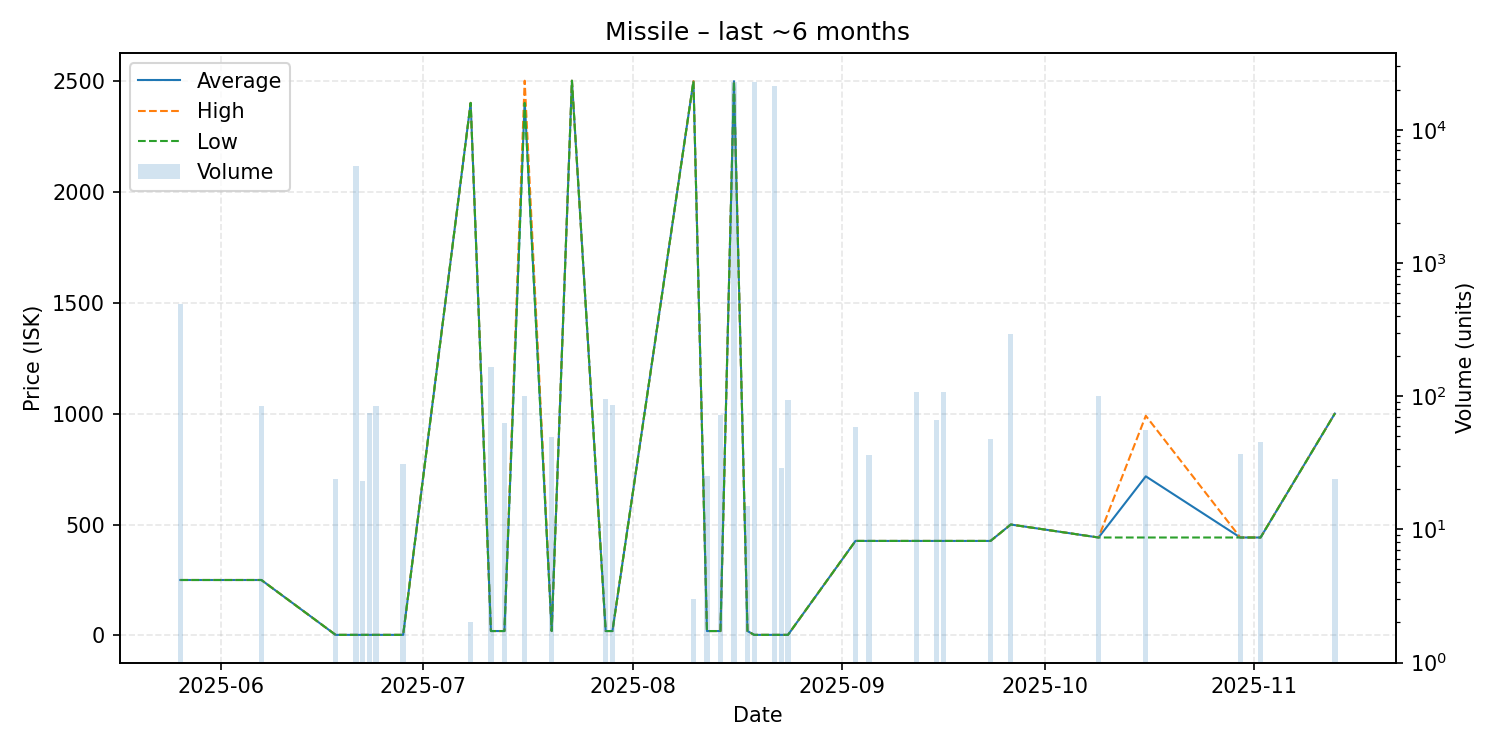

The file beside this chart, header and first rows:
date, average, highest, lowest, order_count, volume
2025-05-26, 250.0, 250.0, 250.0, 1, 488
2025-06-07, 250.0, 250.0, 250.0, 1, 84
2025-06-18, 2.7, 2.7, 2.7, 1, 24
2025-06-21, 2.71, 2.71, 2.71, 1, 5305
2025-06-22, 2.71, 2.71, 2.71, 1, 23
2025-06-23, 2.71, 2.71, 2.71, 1, 75
2025-06-24, 2.71, 2.71, 2.71, 1, 84
2025-06-28, 2.71, 2.71, 2.71, 1, 31
2025-07-08, 2400, 2400, 2400, 2, 2
2025-07-11, 20.0, 20.0, 20.0, 1, 165
2025-07-13, 20.01, 20.01, 20.01, 1, 63
2025-07-16, 2411, 2500, 2400, 2, 100
2025-07-20, 20.0, 20.0, 20.0, 1, 49
2025-07-23, 2500, 2500, 2500, 1, 1
2025-07-28, 20.0, 20.0, 20.0, 1, 95
2025-07-29, 20.0, 20.0, 20.0, 1, 86
2025-08-10, 2498, 2498, 2498, 1, 3
2025-08-12, 20.0, 20.0, 20.0, 1, 25
2025-08-14, 20.0, 20.0, 20.0, 1, 72
2025-08-16, 2498, 2498, 2498, 1, 22749
2025-08-18, 20.0, 20.0, 20.0, 1, 15
2025-08-19, 2.72, 2.72, 2.72, 4, 22834
2025-08-22, 2.72, 2.72, 2.72, 1, 21267
2025-08-23, 2.72, 2.72, 2.72, 1, 29
2025-08-24, 2.72, 2.72, 2.72, 1, 94
2025-09-03, 426.1, 426.1, 426.0, 2, 59
2025-09-05, 426.0, 426.0, 426.0, 1, 36
2025-09-12, 426.0, 426.0, 426.0, 1, 108
2025-09-15, 426.0, 426.0, 426.0, 1, 66
2025-09-16, 426.0, 426.0, 426.0, 1, 107
2025-09-23, 426.0, 426.0, 426.0, 1, 48
2025-09-26, 500.0, 500.0, 500.0, 1, 291
2025-10-09, 441.5, 441.5, 441.5, 1, 101
2025-10-16, 717.2, 990.0, 441.5, 3, 56
2025-10-30, 441.5, 441.5, 441.5, 1, 37
2025-11-02, 441.5, 441.5, 441.5, 1, 45
2025-11-13, 1000, 1000, 1000, 1, 24
